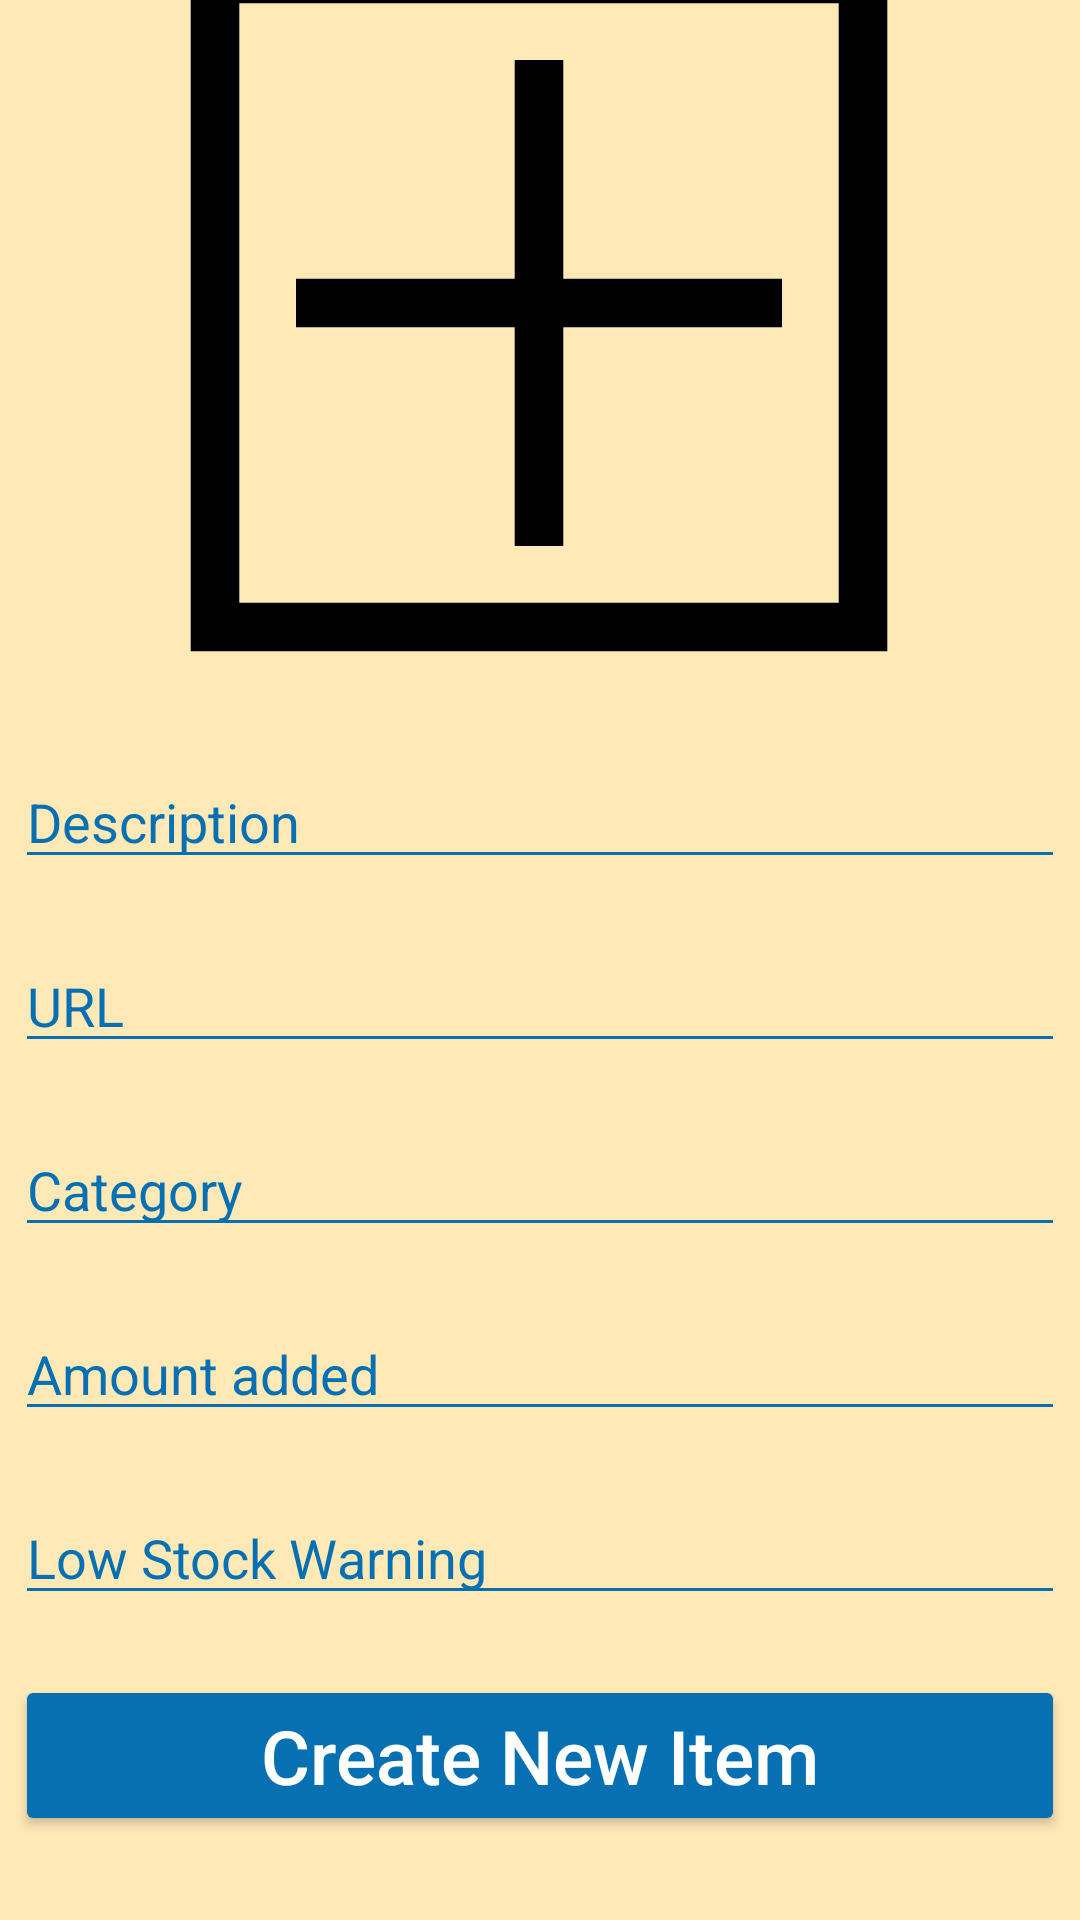

Write the Android layout XML for this screen, with the resource values it uses.
<!-- AndroidManifest.xml: application theme Theme.SimplyStockProj -->
<!-- res/layout/fragment_manager_new_item.xml -->
<?xml version="1.0" encoding="utf-8"?>
<androidx.constraintlayout.widget.ConstraintLayout xmlns:android="http://schemas.android.com/apk/res/android"
    xmlns:app="http://schemas.android.com/apk/res-auto"
    xmlns:tools="http://schemas.android.com/tools"
    android:layout_width="match_parent"
    android:layout_height="match_parent"
    android:background="#D7D5D5"
    android:backgroundTint="#FFE9B7"
    tools:context=".ManagerNewItemFragment">


    <TextView
        android:id="@+id/textView14"
        android:layout_width="wrap_content"
        android:layout_height="wrap_content"
        android:layout_marginBottom="4dp"
        android:text="New Item"
        android:textAlignment="center"
        android:textColor="#0770B3"
        android:textSize="30sp"
        android:textStyle="bold"
        app:layout_constraintBottom_toTopOf="@+id/niFrameLayout"
        app:layout_constraintEnd_toEndOf="parent"
        app:layout_constraintStart_toStartOf="parent" />

    <EditText
        android:id="@+id/niDescirptionEditText"
        android:layout_width="350dp"
        android:layout_height="wrap_content"
        android:layout_marginBottom="20dp"
        android:backgroundTint="#0770B3"
        android:ems="10"
        android:hint="Description"
        android:inputType="text"
        android:textColor="@color/black"
        android:textColorHint="#0770B3"
        app:layout_constraintBottom_toTopOf="@+id/niURLEditText"
        app:layout_constraintEnd_toEndOf="parent"
        app:layout_constraintHorizontal_bias="0.491"
        app:layout_constraintStart_toStartOf="parent" />

    <EditText
        android:id="@+id/niURLEditText"
        android:layout_width="350dp"
        android:layout_height="wrap_content"
        android:layout_marginBottom="20dp"
        android:backgroundTint="#0770B3"
        android:ems="10"
        android:hint="URL"
        android:inputType="text"
        android:textColor="@color/black"
        android:textColorHint="#0770B3"
        app:layout_constraintBottom_toTopOf="@+id/niCategoryEditText"
        app:layout_constraintEnd_toEndOf="parent"
        app:layout_constraintHorizontal_bias="0.491"
        app:layout_constraintStart_toStartOf="parent" />

    <EditText
        android:id="@+id/niCategoryEditText"
        android:layout_width="350dp"
        android:layout_height="wrap_content"
        android:layout_marginBottom="20dp"
        android:backgroundTint="#0770B3"
        android:ems="10"
        android:hint="Category"
        android:inputType="text"
        android:textColor="@color/black"
        android:textColorHint="#0770B3"
        app:layout_constraintBottom_toTopOf="@+id/niAvailabilityEditText"
        app:layout_constraintEnd_toEndOf="parent"
        app:layout_constraintHorizontal_bias="0.491"
        app:layout_constraintStart_toStartOf="parent" />

    <EditText
        android:id="@+id/niAvailabilityEditText"
        android:layout_width="350dp"
        android:layout_height="wrap_content"
        android:layout_marginBottom="20dp"
        android:backgroundTint="#0770B3"
        android:ems="10"
        android:hint="Amount added"
        android:inputType="number"
        android:textColor="@color/black"
        android:textColorHint="#0770B3"
        app:layout_constraintBottom_toTopOf="@+id/niLowStockEditText"
        app:layout_constraintEnd_toEndOf="parent"
        app:layout_constraintHorizontal_bias="0.491"
        app:layout_constraintStart_toStartOf="parent" />

    <EditText
        android:id="@+id/niLowStockEditText"
        android:layout_width="350dp"
        android:layout_height="wrap_content"
        android:layout_marginBottom="20dp"
        android:backgroundTint="#0770B3"
        android:ems="10"
        android:hint="Low Stock Warning"
        android:inputType="number"
        android:textColor="@color/black"
        android:textColorHint="#0770B3"
        app:layout_constraintBottom_toTopOf="@+id/niCreateNewItem"
        app:layout_constraintEnd_toEndOf="parent"
        app:layout_constraintHorizontal_bias="0.491"
        app:layout_constraintStart_toStartOf="parent" />

    <Button
        android:id="@+id/niCreateNewItem"
        android:layout_width="350dp"
        android:layout_height="wrap_content"
        android:layout_marginBottom="28dp"
        android:backgroundTint="#0770B3"
        android:text="Create New Item"
        android:textAllCaps="false"
        android:textColor="@color/white"
        android:textSize="25sp"
        app:cornerRadius="0dp"
        app:layout_constraintBottom_toBottomOf="parent"
        app:layout_constraintEnd_toEndOf="parent"
        app:layout_constraintHorizontal_bias="0.491"
        app:layout_constraintStart_toStartOf="parent" />

    <FrameLayout
        android:id="@+id/niFrameLayout"
        android:layout_width="270dp"
        android:layout_height="270dp"
        android:layout_marginBottom="16dp"
        android:background="@drawable/frame_layout_outline"
        android:clickable="true"
        app:layout_constraintBottom_toTopOf="@+id/niDescirptionEditText"
        app:layout_constraintEnd_toEndOf="parent"
        app:layout_constraintHorizontal_bias="0.496"
        app:layout_constraintStart_toStartOf="parent">

        <ImageView
            android:id="@+id/niImageView"
            android:layout_width="match_parent"
            android:layout_height="match_parent"
            android:src="@drawable/plus_icon" />
    </FrameLayout>

</androidx.constraintlayout.widget.ConstraintLayout>
<!-- resources referenced by this layout -->
<resources>
  <color name="black">#FF000000</color>
  <color name="white">#FFFFFFFF</color>
  <!-- drawable frame_layout_outline (drawable) -->
  <vector xmlns:android="http://schemas.android.com/apk/res/android"
      android:height="80dp"
      android:width="80dp"
      android:viewportWidth="100"
      android:viewportHeight="100">
      <path android:strokeColor="@color/black"
          android:strokeWidth="6"
          android:pathData="M10,10 L90,10 L90,90 L10,90 Z" />
  </vector>
  <!-- drawable plus_icon (drawable) -->
  <vector xmlns:android="http://schemas.android.com/apk/res/android"
      android:height="80dp"
      android:width="80dp"
      android:viewportWidth="100"
      android:viewportHeight="100">
  
      <path android:strokeColor="@color/black"
          android:strokeWidth="6"
          android:pathData="M50,20 L50,80" />
  
      <path android:strokeColor="@color/black"
          android:strokeWidth="6"
          android:pathData="M20,50 L80,50" />
  
  </vector>
  <style name="Theme.SimplyStockProj" parent="Base.Theme.SimplyStockProj" />
  <style name="Base.Theme.SimplyStockProj" parent="Theme.Material3.DayNight.NoActionBar">
          
          
      </style>
</resources>
